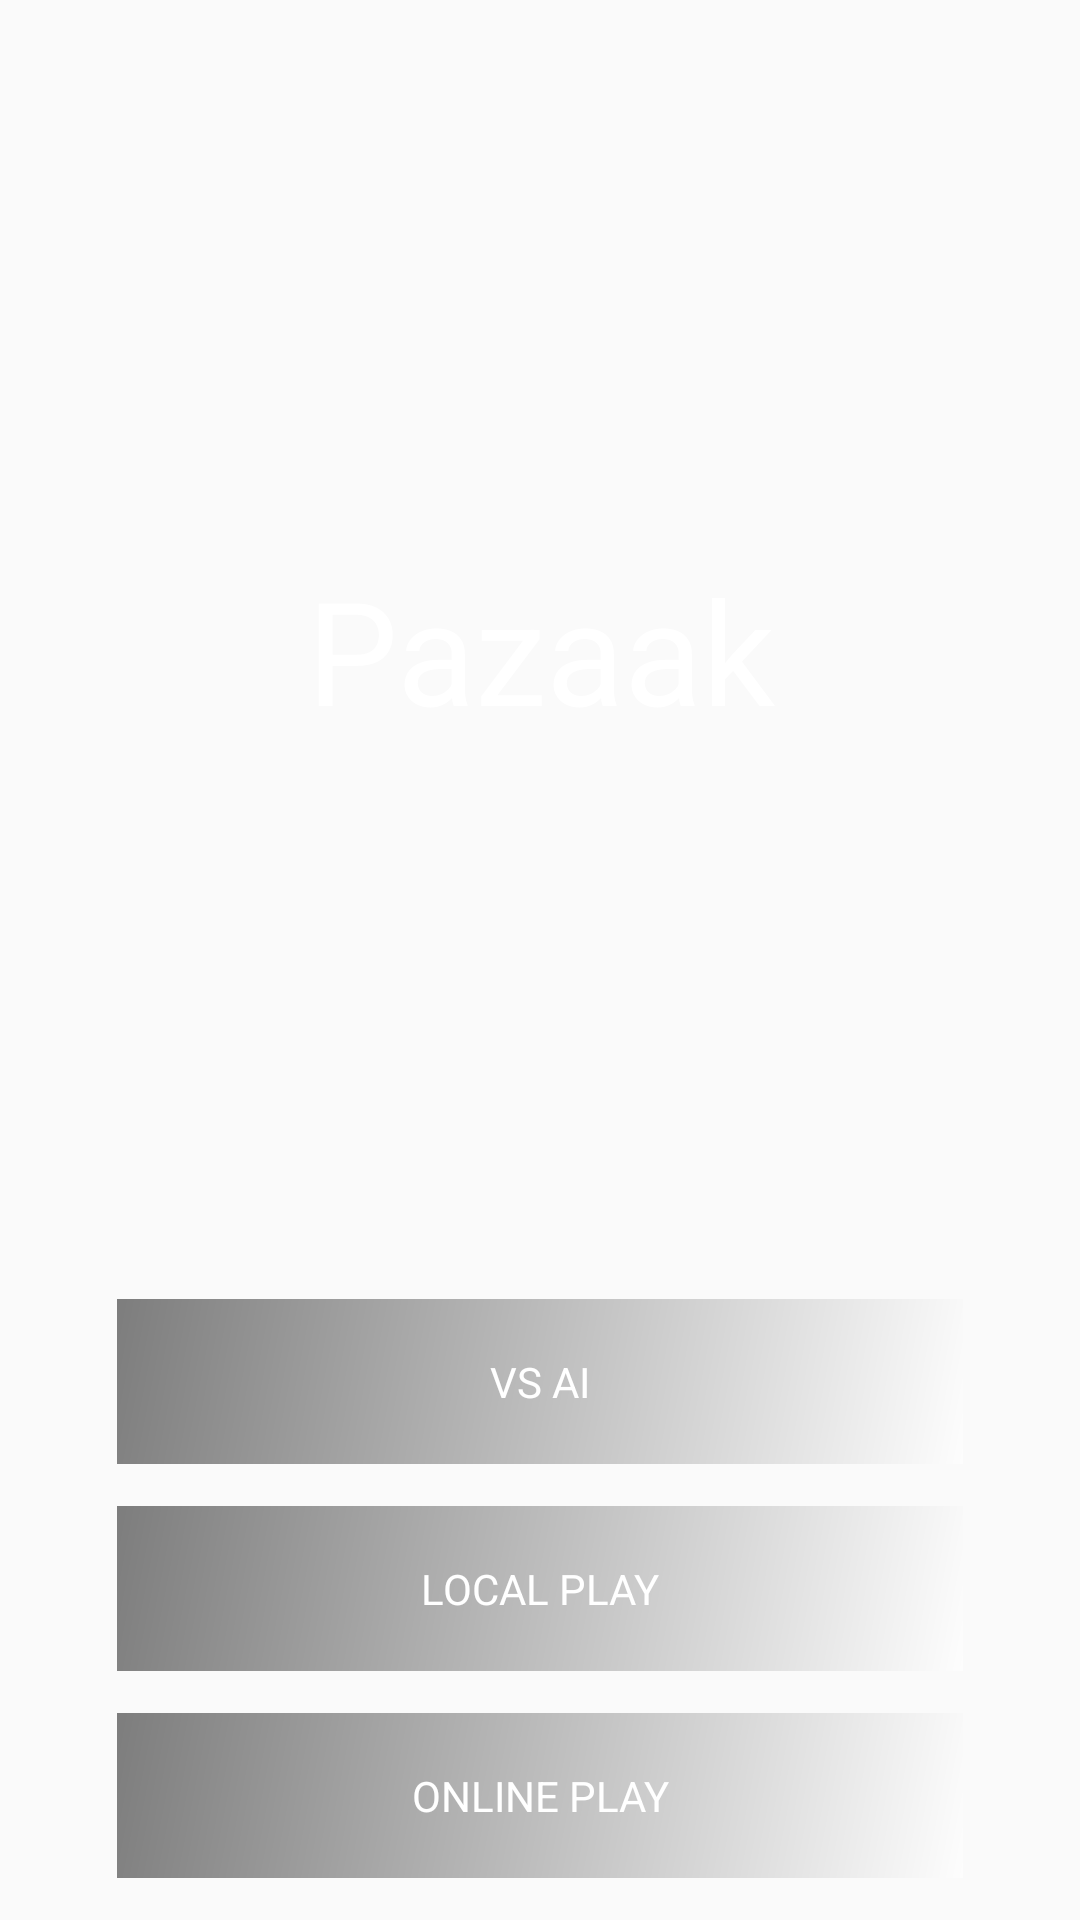

The Android layout XML behind this screen, and the referenced resources:
<!-- AndroidManifest.xml: application theme AppTheme -->
<!-- res/layout/activity_game_menu.xml -->
<?xml version="1.0" encoding="utf-8"?>
<android.support.constraint.ConstraintLayout xmlns:android="http://schemas.android.com/apk/res/android"
    xmlns:app="http://schemas.android.com/apk/res-auto"
    xmlns:tools="http://schemas.android.com/tools"
    android:layout_width="match_parent"
    android:layout_height="match_parent"
    android:background="@drawable/universe"
    tools:context=".GameMenu"
    tools:layout_editor_absoluteY="25dp">

    <Button
        android:id="@+id/bVsLocal"
        android:layout_width="282dp"
        android:layout_height="55dp"
        android:layout_marginBottom="14dp"
        android:background="@drawable/gradient_transparent"
        android:text="Local Play"
        android:textColor="@android:color/background_light"
        app:fontFamily="@font/verdanab"
        app:layout_constraintBottom_toTopOf="@+id/bVsOnline"
        app:layout_constraintEnd_toEndOf="parent"
        app:layout_constraintStart_toStartOf="parent"

        />

    <Button
        android:id="@+id/bVsOnline"
        android:layout_width="282dp"
        android:layout_height="55dp"
        android:layout_marginBottom="14dp"
        android:background="@drawable/gradient_transparent"
        android:text="Online Play"
        android:textColor="@android:color/background_light"
        app:fontFamily="@font/verdanab"
        app:layout_constraintBottom_toBottomOf="parent"
        app:layout_constraintEnd_toEndOf="parent"
        app:layout_constraintStart_toStartOf="parent" />

    <Button
        android:id="@+id/bEasy"
        android:layout_width="282dp"
        android:layout_height="55dp"
        android:layout_marginBottom="14dp"
        android:background="@drawable/gradient_transparent"
        android:text="vs AI"
        android:textColor="@android:color/background_light"
        app:fontFamily="@font/verdanab"
        app:layout_constraintBottom_toTopOf="@+id/bVsLocal"
        app:layout_constraintEnd_toEndOf="parent"
        app:layout_constraintStart_toStartOf="parent" />

    <TextView
        android:id="@+id/tvPazaak"
        android:layout_width="392dp"
        android:layout_height="126dp"
        android:gravity="center"
        android:text="@string/pazaak"
        android:textColor="@android:color/background_light"
        android:textSize="48sp"
        app:fontFamily="@font/verdanab"
        app:layout_constraintBottom_toTopOf="@+id/bEasy"
        app:layout_constraintEnd_toEndOf="parent"
        app:layout_constraintStart_toStartOf="parent"
        app:layout_constraintTop_toTopOf="parent"
        tools:text="Pazaak" />
</android.support.constraint.ConstraintLayout>
<!-- resources referenced by this layout -->
<resources>
  <!-- drawable gradient_transparent (drawable) -->
  <?xml version="1.0" encoding="utf-8"?>
  <shape xmlns:android="http://schemas.android.com/apk/res/android"
      android:shape="rectangle">
      <gradient
          android:startColor="#80FFFFFF"
          android:endColor="#80000000"
          android:angle="135"/>
  </shape>
  <string name="pazaak">Pazaak</string>
  <style name="AppTheme" parent="Theme.AppCompat.Light.NoActionBar">
          
          <item name="colorPrimary">@color/colorPrimary</item>
          <item name="colorPrimaryDark">@color/colorPrimaryDark</item>
          <item name="colorAccent">@color/ghostlySilver</item>
      </style>
  <color name="colorPrimary">#3F51B5</color>
  <color name="colorPrimaryDark">#303F9F</color>
  <color name="ghostlySilver">#aaC0C0C0</color>
</resources>
